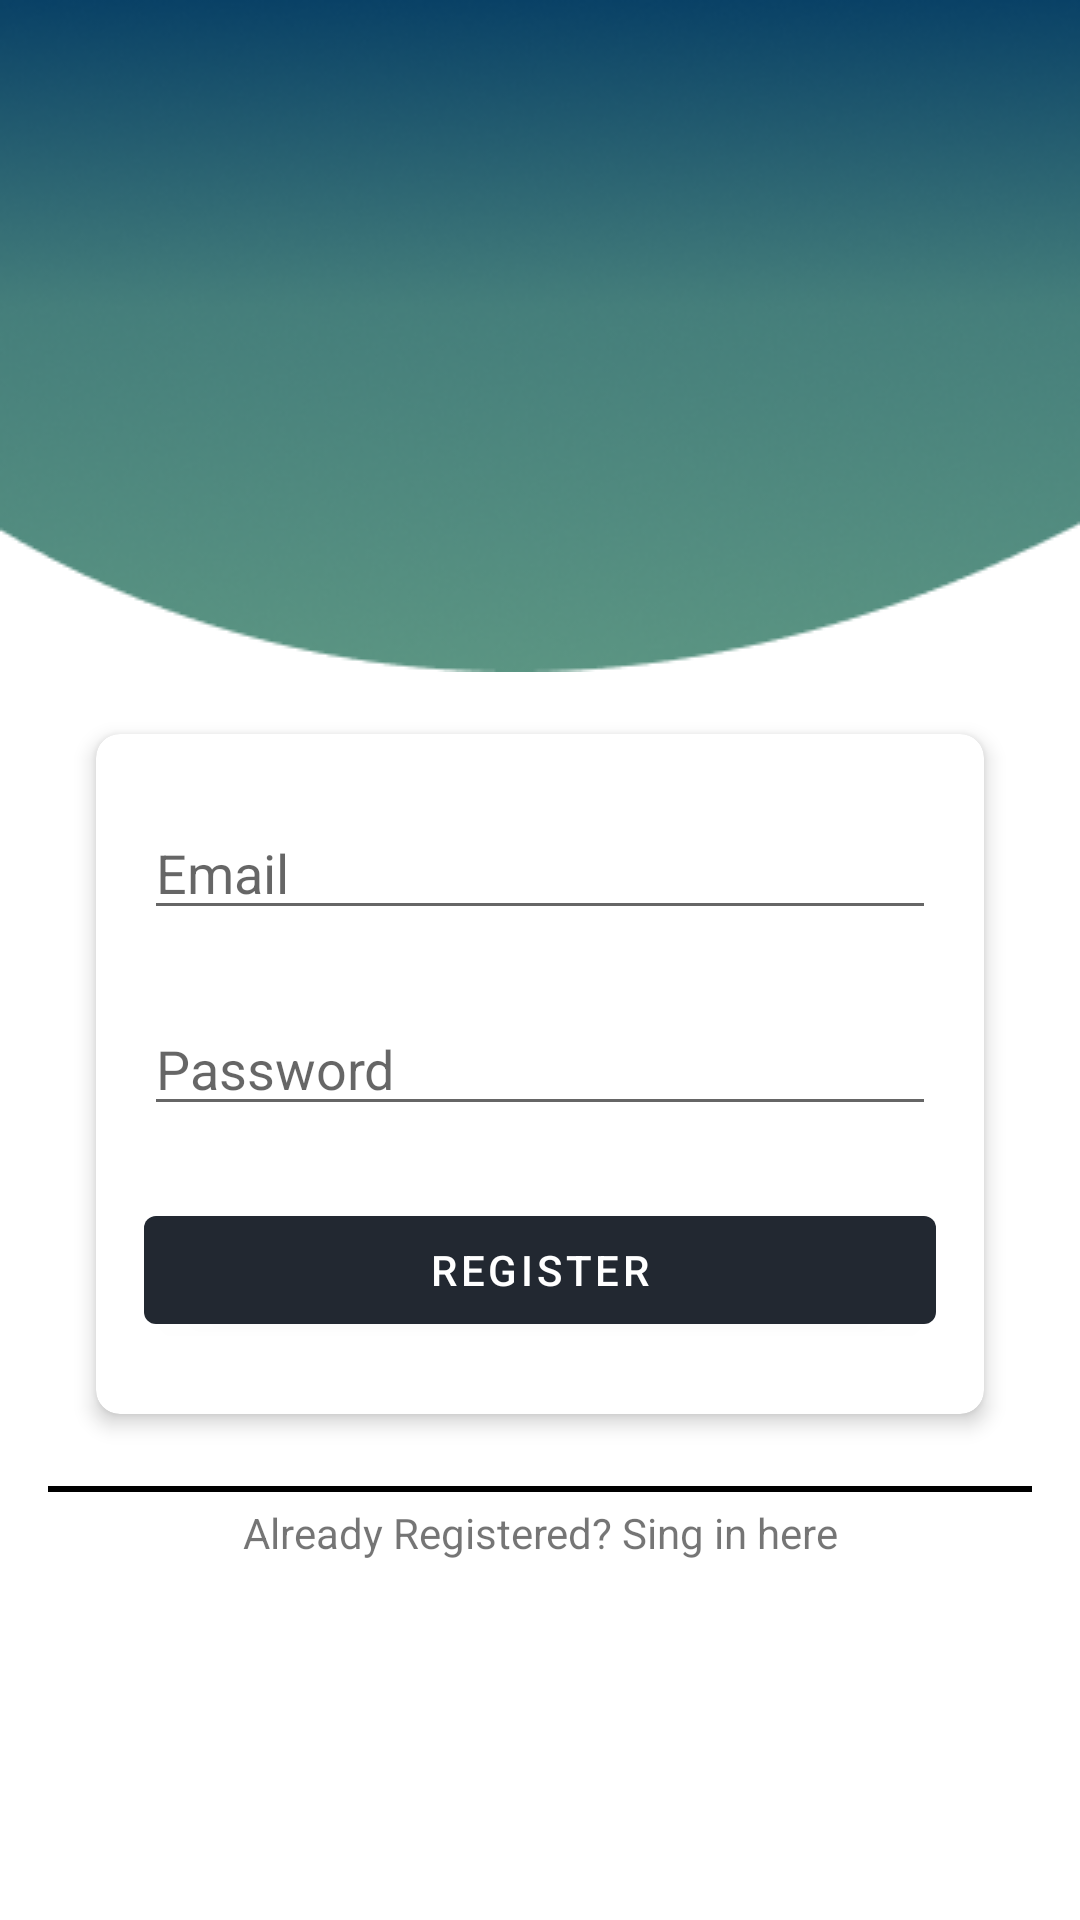

Layout XML and referenced resources for this Android screen:
<!-- AndroidManifest.xml: application theme AppTheme -->
<!-- res/layout/activity_main.xml -->
<?xml version="1.0" encoding="utf-8"?>
<FrameLayout xmlns:android="http://schemas.android.com/apk/res/android"
    xmlns:app="http://schemas.android.com/apk/res-auto"
    xmlns:tools="http://schemas.android.com/tools"
    android:layout_width="match_parent"
    android:layout_height="match_parent"
    tools:context=".MainActivity">


    <ImageView
        android:id="@+id/imageView2"
        android:layout_width="match_parent"
        android:layout_height="wrap_content"
        android:scaleType="fitXY"
        app:layout_constraintEnd_toEndOf="parent"
        app:layout_constraintStart_toStartOf="parent"
        app:layout_constraintTop_toTopOf="parent"
        app:srcCompat="@drawable/background_vector" />

    <androidx.constraintlayout.widget.ConstraintLayout
        android:layout_width="match_parent"
        android:layout_height="match_parent">

        <ImageView
            android:id="@+id/imageView3"
            android:layout_width="120dp"
            android:layout_height="120dp"
            android:layout_gravity="top|center_horizontal"
            android:src="@drawable/ic_account_circle_black_24dp"
            app:layout_constraintBottom_toBottomOf="parent"
            app:layout_constraintEnd_toEndOf="parent"
            app:layout_constraintStart_toStartOf="parent"
            app:layout_constraintTop_toTopOf="parent"
            app:layout_constraintVertical_bias="0.24" />

        <androidx.cardview.widget.CardView
            android:id="@+id/cardView4"
            android:layout_width="match_parent"
            android:layout_height="wrap_content"
            android:layout_marginStart="32dp"
            android:layout_marginEnd="32dp"
            app:cardCornerRadius="8dp"
            app:cardElevation="4dp"
            app:layout_constraintBottom_toBottomOf="parent"
            app:layout_constraintEnd_toEndOf="parent"
            app:layout_constraintStart_toStartOf="parent"
            app:layout_constraintTop_toBottomOf="@+id/imageView3"
            app:layout_constraintVertical_bias="0.0">

            <androidx.constraintlayout.widget.ConstraintLayout
                android:layout_width="match_parent"
                android:layout_height="match_parent"
                android:background="@android:color/transparent">

                <EditText
                    android:id="@+id/etEmail"
                    android:layout_width="0dp"
                    android:layout_height="wrap_content"
                    android:layout_marginStart="16dp"
                    android:layout_marginTop="24dp"
                    android:layout_marginEnd="16dp"
                    android:ems="10"
                    android:hint="@string/email"
                    android:inputType="textEmailAddress"
                    app:layout_constraintEnd_toEndOf="parent"
                    app:layout_constraintStart_toStartOf="parent"
                    app:layout_constraintTop_toTopOf="parent" />

                <EditText
                    android:id="@+id/etPassword"
                    android:layout_width="0dp"
                    android:layout_height="wrap_content"
                    android:layout_marginTop="24dp"
                    android:ems="10"
                    android:hint="@string/password"
                    android:inputType="textPassword"
                    app:layout_constraintEnd_toEndOf="@+id/etEmail"
                    app:layout_constraintStart_toStartOf="@+id/etEmail"
                    app:layout_constraintTop_toBottomOf="@+id/etEmail" />

                <Button
                    android:id="@+id/btnRegister"
                    android:layout_width="0dp"
                    android:layout_height="wrap_content"
                    android:layout_marginTop="24dp"
                    android:layout_marginBottom="24dp"
                    android:text="@string/register"
                    app:layout_constraintBottom_toBottomOf="parent"
                    app:layout_constraintEnd_toEndOf="@+id/etPassword"
                    app:layout_constraintHorizontal_bias="0.496"
                    app:layout_constraintStart_toStartOf="@+id/etPassword"
                    app:layout_constraintTop_toBottomOf="@+id/etPassword" />

            </androidx.constraintlayout.widget.ConstraintLayout>
        </androidx.cardview.widget.CardView>

        <View
            android:id="@+id/view"
            android:layout_width="match_parent"
            android:layout_height="2dp"
            android:layout_marginStart="16dp"
            android:layout_marginTop="24dp"
            android:layout_marginEnd="16dp"
            android:background="#000000"
            app:layout_constraintEnd_toEndOf="parent"
            app:layout_constraintStart_toStartOf="parent"
            app:layout_constraintTop_toBottomOf="@+id/cardView4" />

        <TextView
            android:id="@+id/tvSignin"
            android:layout_width="wrap_content"
            android:layout_height="wrap_content"
            android:layout_marginTop="4dp"
            android:text="@string/already_registered_sing_in_here"
            app:layout_constraintEnd_toEndOf="@+id/view"
            app:layout_constraintStart_toStartOf="@+id/view"
            app:layout_constraintTop_toBottomOf="@+id/view" />
    </androidx.constraintlayout.widget.ConstraintLayout>

</FrameLayout>
<!-- resources referenced by this layout -->
<resources>
  <!-- drawable background_vector: png bitmap (drawable-v24, 61712 bytes) -->
  <string name="already_registered_sing_in_here">Already Registered? Sing in here</string>
  <string name="email">Email</string>
  <string name="password">Password</string>
  <string name="register">Register</string>
  <style name="AppTheme" parent="Theme.MaterialComponents.Light.DarkActionBar">
          
          <item name="colorPrimary">#222831</item>
          <item name="colorPrimaryDark">@color/colorPrimaryDark</item>
          <item name="colorAccent">@color/colorAccent</item>
  
      </style>
  <color name="colorPrimaryDark">#00574B</color>
  <color name="colorAccent">#D81B60</color>
</resources>
